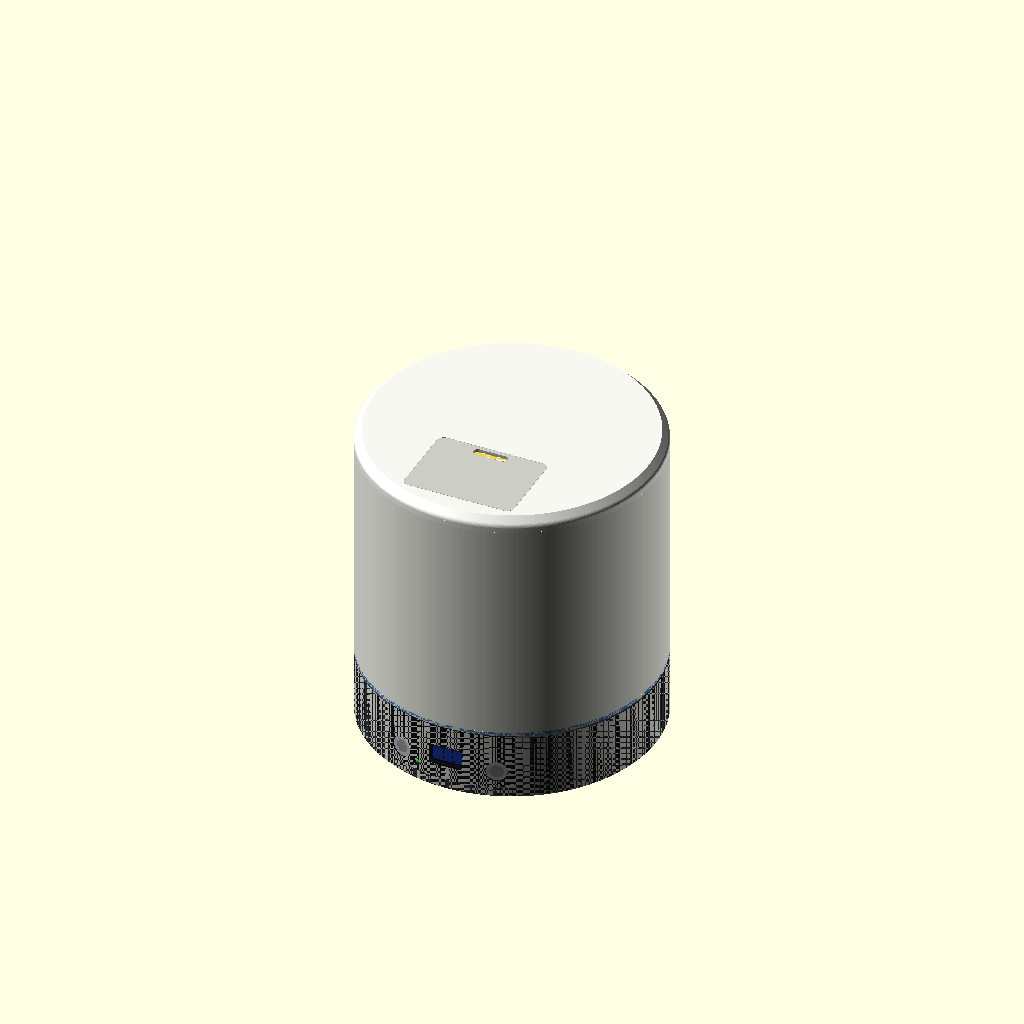
Cell 1: rendered with the file's own defaults.
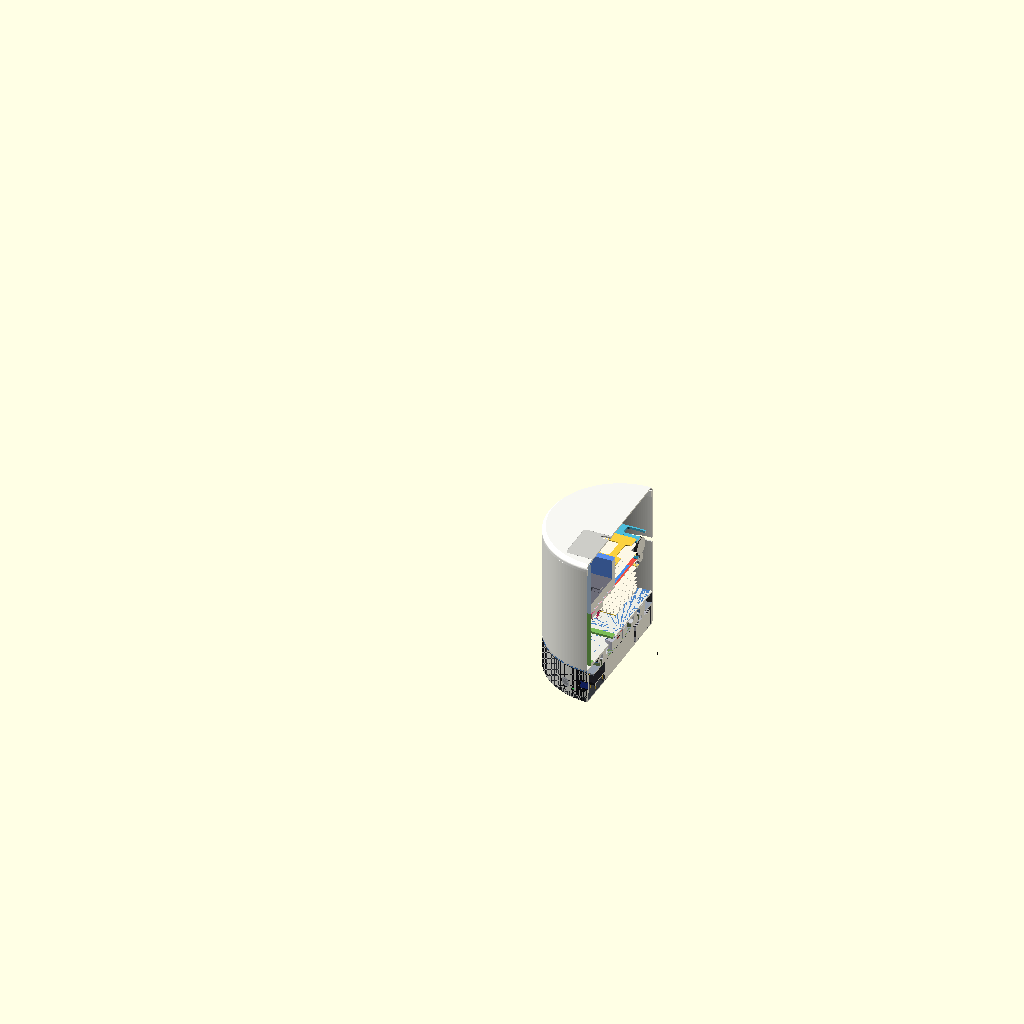
Cell 2 — section set to true, the other parameters unchanged.
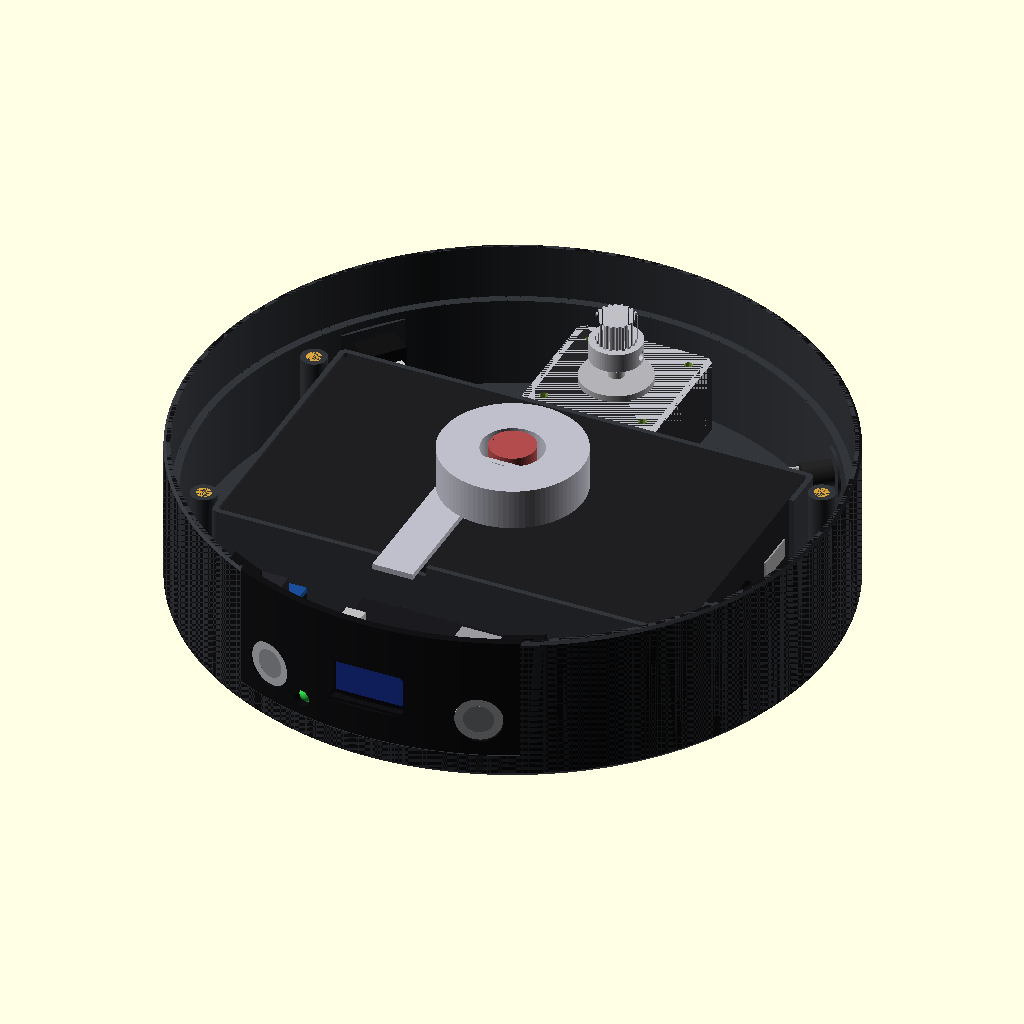
Cell 3: only_base = true (everything else at default).
The same orthographic view direction (rotation 55°, 0°, 25°; colour scheme Cornfield) for every cell, with the view re-fitted per cell, so scale and position can differ between cells.
OpenSCAD source file cad/assembly.scad:
// =============================================================================
//  Full assembly: every printed and bought part placed.
//  openscad -D turret_deg=30 -D rack_pos=40 -D explode=0.6 -D section=true assembly.scad
//  -D only="name"      renders a single placed part (used by tools/cad_*.py)
//  -D only="__list__"  echoes the part registry (name, group) and renders a dummy
// =============================================================================
include <params.scad>
include <lib/lib.scad>
use <base_shell.scad>
use <battery_door.scad>
use <base_deck.scad>
use <hall_post.scad>
use <bearing_spacer.scad>
use <spool_hub.scad>
use <ui_bezel.scad>
use <turntable.scad>
use <rack_comb.scad>
use <rack_bottom_plate.scad>
use <rack_top_plate.scad>
use <rack_carriage.scad>
use <rack_nut_arm.scad>
use <rack_motor_mount.scad>
use <rail_frame.scad>
use <hopper_body.scad>
use <hopper_gate.scad>
use <hopper_weight.scad>
use <hopper_lid.scad>
use <loader_frame.scad>
use <loader_coupler.scad>
use <loader_gear_feed.scad>
use <loader_gear_pinch.scad>
use <pusher_guide.scad>
use <pusher_slider.scad>
use <pusher_pinion.scad>
use <servo_mount.scad>
use <launcher_frame.scad>
use <launcher_floor.scad>
use <idler_arm.scad>
use <slot_panel.scad>
use <turret_shell.scad>
use <shell_anchor.scad>
use <top_cap.scad>
use <vendor/nema17_pancake.scad>
use <vendor/nema17_t8.scad>
use <vendor/t8_nut.scad>
use <vendor/rod_8mm.scad>
use <vendor/lm8uu.scad>
use <vendor/lazy_susan_120.scad>
use <vendor/gt2_pulley_20t.scad>
use <vendor/mg90s.scad>
use <vendor/n20_motor.scad>
use <vendor/motor_130.scad>
use <vendor/wheel_launcher.scad>
use <vendor/idler_roller.scad>
use <vendor/feed_roller.scad>
use <vendor/shaft_3mm.scad>
use <vendor/esp32_devkit.scad>
use <vendor/tmc2209.scad>
use <vendor/drv8833.scad>
use <vendor/mini560.scad>
use <vendor/battery_talentcell.scad>
use <vendor/dc_jack_panel.scad>
use <vendor/rocker_switch.scad>
use <vendor/button_12mm.scad>
use <vendor/led_5mm.scad>
use <vendor/gt2_belt.scad>
use <vendor/ssd1306.scad>
use <vendor/a3144.scad>
use <vendor/magnet_6x3.scad>
use <vendor/ir_beam.scad>
use <vendor/microswitch.scad>
use <vendor/pusher_blade.scad>
use <vendor/spring_5x10.scad>
use <vendor/m3_screw.scad>
use <vendor/m3_insert.scad>
use <vendor/m3_csk_screw.scad>
use <vendor/pinch_roller.scad>
use <vendor/ribbon_cable.scad>

turret_deg = 0;      // 0..360
rack_pos   = 30;     // 0..RACK_TRAVEL (rack bottom above RACK_Z_MIN)
explode    = 0;      // 0..1
section    = false;  // cut away X > 0 (plane through rack / pusher / launcher)
only       = "";     // render one part by name
show_cards = true;
hide       = [];     // part names to leave out (render views)
only_base  = false;  // base group only, deck/bearing hidden (electronics view)
EXPLODE_MM = 130;

// ---- registry: [name, group, colour, explode direction] ----
//      group: base (static) | turret (rotates) | rack (rotates + rides rack_pos)
PARTS = [
 ["base_shell",        "base",   [0.20,0.21,0.23], [0,0,-0.9]],
 ["battery_door",      "base",   [0.30,0.31,0.34], [0,0,-1.5]],
 ["base_deck",         "base",   [0.58,0.62,0.68], [0,0,-0.25]],
 ["hall_post",         "base",   [0.95,0.45,0.20], [0,0,-0.15]],
 ["bearing_spacer",    "base",   [0.45,0.55,0.35], [0,0,-0.2]],
 ["spool_hub",         "base",   [0.70,0.30,0.30], [0,0,-0.15]],
 ["ui_bezel",          "base",   [0.07,0.07,0.08], [0,-0.6,-0.9]],
 ["turntable",         "turret", [0.30,0.52,0.78], [0,0,0]],
 ["rack_comb_px",      "rack",   [0.95,0.55,0.15], [0.25,0,0.75]],
 ["rack_comb_nx",      "rack",   [0.95,0.55,0.15], [-0.25,0,0.75]],
 ["rack_bottom_plate", "rack",   [0.98,0.82,0.25], [0,0,0.6]],
 ["rack_top_plate",    "rack",   [0.98,0.82,0.25], [0,0,0.95]],
 ["rack_carriage",     "rack",   [0.15,0.68,0.58], [0.6,0,0.75]],
 ["rack_nut_arm",      "rack",   [0.60,0.30,0.72], [-0.6,0,0.75]],
 ["rack_motor_mount",  "turret", [0.85,0.30,0.30], [-0.9,0,0.1]],
 ["rail_frame",        "turret", [0.30,0.42,0.85], [0.9,0,0.1]],
 ["loader_frame",      "turret", [0.48,0.74,0.34], [0,-0.8,0.1]],
 ["hopper_body",       "turret", [0.74,0.84,0.95], [0,-0.8,0.7]],
 ["hopper_gate",       "turret", [0.35,0.55,0.92], [0,-0.4,0.9]],
 ["hopper_weight",     "turret", [0.42,0.42,0.47], [0,-0.8,1.1]],
 ["loader_coupler",    "turret", [0.92,0.90,0.30], [0.5,-0.8,0.2]],
 ["loader_gear_feed",  "turret", [0.92,0.55,0.20], [-0.6,-0.8,0.25]],
 ["loader_gear_pinch", "turret", [0.98,0.70,0.30], [-0.6,-0.6,0.5]],
 ["pusher_guide",      "turret", [0.95,0.68,0.75], [0,-0.8,0.35]],
 ["pusher_slider",     "turret", [0.88,0.36,0.52], [0,-0.8,0.25]],
 ["pusher_pinion",     "turret", [0.65,0.15,0.30], [0,-0.8,0.12]],
 ["servo_mount",       "turret", [0.62,0.50,0.38], [0.3,-0.8,0.0]],
 ["launcher_frame",    "turret", [0.30,0.74,0.86], [0,0.8,0.45]],
 ["launcher_floor",    "turret", [0.16,0.50,0.62], [0,0.8,0.2]],
 ["idler_arm",         "turret", [0.96,0.84,0.36], [0,0.8,0.05]],
 ["slot_panel",        "turret", [0.88,0.88,0.85], [0,1.4,0]],
 ["turret_shell",      "turret", [0.93,0.93,0.90], [0,0,1.25]],
 ["shell_anchors",     "turret", [0.55,0.35,0.75], [0,0,0.05]],
 ["top_cap",           "turret", [0.97,0.97,0.95], [0,0,1.6]],
 ["hopper_lid",        "turret", [0.80,0.80,0.78], [0,-0.3,1.8]],
 // ---- vendor ----
 ["v_battery",         "base",   undef, [0,0,-1.25]],
 ["v_nema17_pancake",  "base",   undef, [0,0.4,-0.55]],
 ["v_gt2_pulley_20t",  "base",   undef, [0,0.4,-0.3]],
 ["v_lazy_susan_120",  "base",   undef, [0,0,-0.12]],
 ["v_esp32_devkit",    "base",   undef, [0,-0.3,-0.6]],
 ["v_tmc2209_a",       "base",   undef, [-0.2,-0.3,-0.6]],
 ["v_tmc2209_b",       "base",   undef, [0.2,-0.3,-0.6]],
 ["v_drv8833",         "base",   undef, [0.2,0.3,-0.6]],
 ["v_mini560",         "base",   undef, [-0.2,0.3,-0.6]],
 ["v_dc_jack_panel",   "base",   undef, [0.5,0.4,-0.5]],
 ["v_rocker_switch",   "base",   undef, [-0.5,0.4,-0.5]],
 ["v_button_go",       "base",   undef, [-0.1,-0.9,-0.9]],
 ["v_button_set",      "base",   undef, [0.1,-0.9,-0.9]],
 ["v_led_5mm",         "base",   undef, [0,-0.9,-0.9]],
 ["v_ssd1306",         "base",   undef, [0,-0.75,-0.9]],
 ["v_a3144",           "base",   undef, [0,0,-0.2]],
 ["v_ribbon_cable",    "base",   undef, [0,0,-0.18]],
 ["v_deck_screws",     "base",   undef, [0,0,-0.25]],
 ["v_deck_inserts",    "base",   undef, [0,0,-0.9]],
 ["v_door_screws",     "base",   undef, [0,0,-1.7]],
 ["v_magnet_6x3",      "turret", undef, [0,0,-0.05]],
 ["v_gt2_belt",        "turret", undef, [0,0,-0.08]],
 ["v_nema17_t8",       "turret", undef, [-0.9,0,0.1]],
 ["v_rods",            "turret", undef, [0.9,0,0.1]],
 ["v_microswitch",     "turret", undef, [0.9,0,0.2]],
 ["v_feed_rollers",    "turret", undef, [0,-0.8,0.25]],
 ["v_feed_shaft",      "turret", undef, [0,-0.8,0.25]],
 ["v_n20_motor",       "turret", undef, [0.5,-0.8,0.25]],
 ["v_ir_load_tx",      "turret", undef, [0,-0.4,0.9]],
 ["v_pinch_rollers",   "turret", undef, [0,-0.4,0.85]],
 ["v_pinch_shaft",     "turret", undef, [0,-0.4,0.85]],
 ["v_ir_load_rx",      "turret", undef, [0,-0.8,0.35]],
 ["v_pusher_blade",    "turret", undef, [0,-0.8,0.3]],
 ["v_mg90s",           "turret", undef, [0.3,-0.8,0.0]],
 ["v_motor_130",       "turret", undef, [0,0.8,0.45]],
 ["v_wheel_launcher",  "turret", undef, [0,0.8,0.45]],
 ["v_idler_roller",    "turret", undef, [0,0.8,0.05]],
 ["v_idler_shafts",    "turret", undef, [0,0.8,0.05]],
 ["v_spring_idler",    "turret", undef, [0,0.8,0.12]],
 ["v_ir_exit_tx",      "turret", undef, [0,0.8,0.45]],
 ["v_ir_exit_rx",      "turret", undef, [0,0.8,0.2]],
 ["v_t8_nut",          "rack",   undef, [-0.6,0,0.75]],
 ["v_lm8uu",           "rack",   undef, [0.6,0,0.75]],
 ["v_nut_screws",      "rack",   undef, [-0.6,0,0.85]],
 // ---- cards ----
 ["cards_rack",        "rack",   [0.99,0.97,0.90], [0,0,0.75]],
 ["card_eject",        "rack",   [0.95,0.30,0.25], [0,0,0.75]],
 ["card_load",         "turret", [0.25,0.55,0.95], [0,-0.4,0.9]],
 ["cards_hopper",      "turret", [0.99,0.97,0.90], [0,-0.8,1.05]],
];

// ---- card state derived from rack_pos ----
_ie = round(SHELF_COUNT - 1 - rack_pos / SHELF_PITCH);        // shelf at the eject station
_il = _ie + round(STATION_OFFSET / SHELF_PITCH);               // shelf at the load station (load is 3 pitches above eject)
EJECT_OK = _ie >= 0 && _ie < SHELF_COUNT;
LOAD_OK  = _il >= 0 && _il < SHELF_COUNT;
RACK_CARDS = [for (i = [0, 1, 2, 3, 5, 8, 12, 17, 23, 30, 38, 47]) if (i != _ie && i != _il) i];
HOP_N = 8;
HOP_CY = (HOP_YI0 + HOP_YI1) / 2;
LOAD_FRONT = 30;                                               // load card front edge (Y) while feeding

module ip_draw(name) {
    if (name == "base_shell") base_shell();
    else if (name == "battery_door") battery_door();
    else if (name == "base_deck") base_deck();
    else if (name == "ui_bezel") ui_bezel();
    else if (name == "hall_post") hall_post();
    else if (name == "bearing_spacer") bearing_spacer();
    else if (name == "spool_hub") spool_hub();
    else if (name == "turntable") turntable();
    else if (name == "rack_comb_px") rack_comb();
    else if (name == "rack_comb_nx") translate([0, RACK_YC, 0]) rotate(180) translate([0, -RACK_YC, 0]) rack_comb();
    else if (name == "rack_bottom_plate") rack_bottom_plate();
    else if (name == "rack_top_plate") rack_top_plate();
    else if (name == "rack_carriage") rack_carriage();
    else if (name == "rack_nut_arm") rack_nut_arm();
    else if (name == "rack_motor_mount") rack_motor_mount();
    else if (name == "rail_frame") rail_frame();
    else if (name == "loader_frame") loader_frame();
    else if (name == "hopper_body") hopper_body();
    else if (name == "hopper_gate") hopper_gate();
    else if (name == "hopper_weight") hopper_weight(Z_LOAD + (HOP_N + 1) * CARD_T);
    else if (name == "hopper_lid") hopper_lid();
    else if (name == "loader_coupler") loader_coupler();
    else if (name == "loader_gear_feed") loader_gear_feed();
    else if (name == "loader_gear_pinch") loader_gear_pinch();
    else if (name == "pusher_guide") pusher_guide();
    else if (name == "pusher_slider") pusher_slider();
    else if (name == "pusher_pinion") pusher_pinion();
    else if (name == "servo_mount") servo_mount();
    else if (name == "launcher_frame") launcher_frame();
    else if (name == "launcher_floor") launcher_floor();
    else if (name == "idler_arm") idler_arm();
    else if (name == "slot_panel") slot_panel();
    else if (name == "turret_shell") turret_shell();
    else if (name == "shell_anchors") for (a = SHELL_TAB_A) shell_anchor(a);
    else if (name == "top_cap") top_cap();
    // vendor
    else if (name == "v_battery") translate([0, 0, FLOOR_T]) vendor_battery_talentcell();
    else if (name == "v_nema17_pancake") translate([0, TM_Y, TM_FACE_Z - NEMA_PANCAKE_L]) vendor_nema17_pancake(TM_SHAFT_L);
    else if (name == "v_gt2_pulley_20t") translate([0, TM_Y, PUL_Z0]) vendor_gt2_pulley_20t();
    else if (name == "v_lazy_susan_120") translate([0, 0, LS_Z]) vendor_lazy_susan_120();
    else if (name == "v_esp32_devkit") translate(ESP_POS) vendor_esp32_devkit();
    else if (name == "v_tmc2209_a") translate(TMC_POS[0]) vendor_tmc2209();
    else if (name == "v_tmc2209_b") translate(TMC_POS[1]) vendor_tmc2209();
    else if (name == "v_drv8833") translate(DRV_POS) vendor_drv8833();
    else if (name == "v_mini560") translate(M560_POS) rotate(90) vendor_mini560();
    else if (name == "v_dc_jack_panel") rotate(JACK_A) translate([TURRET_R - UI_INSET, 0, PWR_Z]) rotate([0, 90, 0]) vendor_dc_jack_panel();
    else if (name == "v_rocker_switch") rotate(ROCKER_A) translate([TURRET_R - UI_INSET, 0, PWR_Z]) rotate([0, 90, 0]) rotate(90) vendor_rocker_switch();
    else if (name == "v_button_go") rotate(ui_az(-BTN_X)) translate([TURRET_R - UI_INSET, 0, BTN_Z]) rotate([0, 90, 0]) vendor_button_12mm();
    else if (name == "v_button_set") rotate(ui_az(BTN_X)) translate([TURRET_R - UI_INSET, 0, BTN_Z]) rotate([0, 90, 0]) vendor_button_12mm();
    else if (name == "v_led_5mm") rotate(ui_az(LED_X)) translate([TURRET_R - UI_INSET, 0, LED_Z]) rotate([0, 90, 0]) vendor_led_5mm();
    else if (name == "v_ssd1306") translate([0, -sqrt((BASE_RI - 0.4) ^ 2 - 13.6 ^ 2) + 0.05, OLED_Z]) rotate([90, 0, 0]) vendor_ssd1306();
    else if (name == "v_ribbon_cable") vendor_ribbon_cable();
    else if (name == "v_a3144") translate([HALL_R, 0, TURNTABLE_Z - 3.0]) vendor_a3144();
    else if (name == "v_deck_screws") for (a = DECK_SCREW_A) rotate(a) translate([DECK_SCREW_R, 0, DECK_Z + DECK_T]) vendor_m3_screw(8);
    else if (name == "v_door_screws") for (p = DOOR_SCREWS) translate([p[0], p[1], 0]) vendor_m3_csk_screw(8);
    else if (name == "v_deck_inserts") for (a = DECK_SCREW_A) rotate(a) translate([DECK_SCREW_R, 0, DECK_Z]) vendor_m3_insert();
    else if (name == "v_magnet_6x3") translate([HALL_R, 0, TURNTABLE_Z + 2.1 - 3]) vendor_magnet_6x3();
    else if (name == "v_gt2_belt") translate([0, 0, RING_Z0 + 1.2]) vendor_gt2_belt();
    else if (name == "v_nema17_t8") translate([LM_X, LM_Y, LM_Z0]) vendor_nema17_t8();
    else if (name == "v_rods") for (y = ROD_Y) translate([ROD_X, y, ROD_Z0]) vendor_rod_8mm();
    else if (name == "v_microswitch") translate([ROD_X, MSW_Y, RAIL_BOT_Z1 + 0.1 - 6.5]) vendor_microswitch();
    else if (name == "v_feed_rollers") for (s = [-1, 1]) translate([s * FEED_X, FEED_Y, FEED_Z]) rotate([0, 90, 0]) vendor_feed_roller();
    else if (name == "v_feed_shaft") translate([SHAFT_X0, FEED_Y, FEED_Z]) rotate([0, 90, 0]) vendor_shaft_3mm(SHAFT_X1 - SHAFT_X0);
    else if (name == "v_n20_motor") multmatrix([[0, 0, -1, N20_FACE_X], [-1, 0, 0, FEED_Y], [0, 1, 0, FEED_Z], [0, 0, 0, 1]]) vendor_n20_motor();
    else if (name == "v_pinch_rollers") for (s = [-1, 1]) translate([s * PINCH_X, PINCH_Y, PINCH_Z]) rotate([0, 90, 0]) vendor_pinch_roller();
    else if (name == "v_pinch_shaft") translate([SHAFT_X0, PINCH_Y, PINCH_Z]) rotate([0, 90, 0]) vendor_shaft_3mm(PINCH_X1 - SHAFT_X0);
    else if (name == "v_ir_load_tx") translate([LOADIR_X, LOADIR_Y, Z_LOAD + THROAT]) vendor_ir_beam(false);
    else if (name == "v_ir_load_rx") translate([LOADIR_X, LOADIR_Y, Z_LOAD - HOP_FLOOR_T - 0.1]) mirror([0, 0, 1]) vendor_ir_beam(true);
    else if (name == "v_pusher_blade") translate([0, BLADE_TIP_Y, BLADE_Z0]) vendor_pusher_blade();
    else if (name == "v_mg90s") multmatrix([[0, 0, -1, 29.9], [1, 0, 0, PIN_Y], [0, -1, 0, PIN_Z], [0, 0, 0, 1]]) vendor_mg90s();
    else if (name == "v_motor_130") multmatrix([[0, 0, -1, M130_X0], [0, 1, 0, NIP_Y], [1, 0, 0, WHEEL_Z], [0, 0, 0, 1]]) vendor_motor_130();
    else if (name == "v_wheel_launcher") translate([0, NIP_Y, WHEEL_Z]) rotate([0, 90, 0]) vendor_wheel_launcher();
    else if (name == "v_idler_roller") translate([0, IDL_A[0], Z_EJECT + IDL_A[1]]) rotate([0, 90, 0]) vendor_idler_roller();
    else if (name == "v_idler_shafts") {
        translate([-8.8, IDL_A[0], Z_EJECT + IDL_A[1]]) rotate([0, 90, 0]) vendor_shaft_3mm(17.6);
        for (x0 = [-12.2, 6.5]) translate([x0, IDL_P[0], Z_EJECT + IDL_P[1]]) rotate([0, 90, 0]) vendor_shaft_3mm(5.7);   // two stub pivot pins
    }
    else if (name == "v_spring_idler") translate([0, IDL_SPRING_Y, Z_EJECT + IDL_L[1] + 1.25]) vendor_spring_5x10(-3 - IDL_L[1] - 1.25);
    else if (name == "v_ir_exit_tx") translate([EXITIR_X, EXITIR_Y, Z_EJECT + 2]) vendor_ir_beam(false);
    else if (name == "v_ir_exit_rx") translate([EXITIR_X, EXITIR_Y, Z_EJECT - 1.6]) mirror([0, 0, 1]) vendor_ir_beam(true);
    else if (name == "v_t8_nut") translate([LM_X, LM_Y, RACK_Z_MIN + ARM_Z + ARM_T]) vendor_t8_nut();
    else if (name == "v_lm8uu") for (y = ROD_Y, z = LM8_Z) translate([ROD_X, y, RACK_Z_MIN + z]) vendor_lm8uu();
    else if (name == "v_nut_screws") for (a = [45 : 90 : 359]) translate([LM_X + NUT_PCD / 2 * cos(a), LM_Y + NUT_PCD / 2 * sin(a), RACK_Z_MIN + ARM_Z + ARM_T + NUT_FL_T]) vendor_m3_screw(8);
    // cards
    else if (name == "cards_rack") { if (show_cards) for (i = RACK_CARDS) card_at(RACK_YC, RACK_Z_MIN + shelf_z(i)); }
    else if (name == "card_eject") { if (show_cards && EJECT_OK) card_at(RACK_YC, RACK_Z_MIN + shelf_z(_ie)); }
    else if (name == "card_load") { if (show_cards) { if (LOAD_OK) card_at(LOAD_FRONT - CARD_W / 2, Z_LOAD); else card_at(HOP_CY, Z_LOAD + HOP_N * CARD_T); } }
    else if (name == "cards_hopper") { if (show_cards) for (k = [0 : HOP_N - 1]) card_at(HOP_CY, Z_LOAD + (k + (LOAD_OK ? 1 : 0)) * CARD_T); }
    else echo(str("UNKNOWN PART ", name));
}

module ip_section(col) {
    if (section) intersection() { children(); color(is_undef(col) ? [0.55, 0.55, 0.58] : col) translate([-500, -500, -10]) cube([500, 1000, 400]); }
    else children();
}
module ip_place(p) {
    name = p[0]; grp = p[1]; col = p[2]; ex = p[3];
    ip_section(col)
    rotate(grp == "base" ? 0 : turret_deg)
    translate(explode * EXPLODE_MM * ex)
    translate([0, 0, grp == "rack" ? rack_pos : 0])
    if (is_undef(col)) ip_draw(name); else color(col) ip_draw(name);
}

BASE_HIDE = ["base_deck", "v_lazy_susan_120", "bearing_spacer", "hall_post", "v_a3144", "v_deck_screws"];
function hidden(n) = len([for (h = hide) if (h == n) 1]) > 0 || (only_base && len([for (h = BASE_HIDE) if (h == n) 1]) > 0);
function grp(n) = [for (p = PARTS) if (p[0] == n) p[1]][0];

if (only == "__list__") {
    for (p = PARTS) echo(str("PART|", p[0], "|", p[1]));
    cube(1);
} else {
    for (p = PARTS) if ((only == "" && !hidden(p[0]) && (!only_base || p[1] == "base")) || only == p[0]) ip_place(p);
}
Parameter table extracted from the source (name, type, default, range or options):
turret_deg: number, default 0
rack_pos: number, default 30
explode: number, default 0
section: bool, default false
only: string, default ""
show_cards: bool, default true
only_base: bool, default false
EXPLODE_MM: number, default 130
HOP_N: number, default 8
LOAD_FRONT: number, default 30
